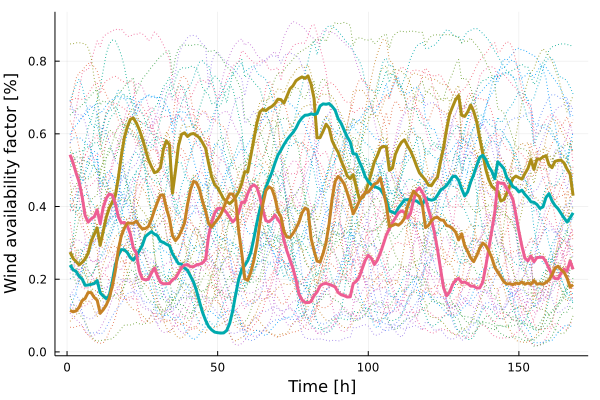

Source data for this figure (header and first rows):
x1, x2, x3, x4
0.2746, 0.2389, 0.5426, 0.114
0.2571, 0.2261, 0.5198, 0.1103
0.2486, 0.2215, 0.4921, 0.1127
0.2394, 0.2079, 0.4676, 0.1227
0.2462, 0.2009, 0.4273, 0.1409
0.2559, 0.1831, 0.375, 0.147
0.2713, 0.1841, 0.3569, 0.1633
0.3038, 0.1858, 0.3661, 0.1632
0.3228, 0.188, 0.3714, 0.15
0.3412, 0.1962, 0.3908, 0.1422
0.293, 0.1627, 0.3524, 0.1063
0.3318, 0.1538, 0.3973, 0.1159
0.3696, 0.1467, 0.4223, 0.1286
0.3953, 0.1545, 0.4344, 0.1477
0.4119, 0.193, 0.4317, 0.1802
0.4286, 0.2379, 0.4091, 0.2219
0.4772, 0.2656, 0.3723, 0.2794
0.5375, 0.2814, 0.3551, 0.3187
0.5883, 0.2809, 0.3561, 0.3402
0.6186, 0.2735, 0.3473, 0.3539
0.6399, 0.2594, 0.3249, 0.3543
0.6435, 0.2526, 0.286, 0.3538
0.6301, 0.2641, 0.2717, 0.3601
0.6113, 0.2786, 0.2224, 0.3476
0.5872, 0.2936, 0.2009, 0.3382
0.5582, 0.3175, 0.1983, 0.3396
0.5294, 0.3245, 0.1999, 0.345
0.5101, 0.3308, 0.2165, 0.3644
0.4931, 0.324, 0.2304, 0.3893
0.4963, 0.3197, 0.209, 0.4117
0.5076, 0.3047, 0.1917, 0.4314
0.5575, 0.3012, 0.1872, 0.4316
0.5806, 0.2962, 0.1878, 0.3944
0.5696, 0.2921, 0.1881, 0.3665
0.4367, 0.2701, 0.1985, 0.32
0.4986, 0.2562, 0.2031, 0.3061
0.5678, 0.2428, 0.2174, 0.3163
0.5986, 0.2415, 0.2325, 0.3338
0.6028, 0.2307, 0.2388, 0.3544
0.5926, 0.2244, 0.2404, 0.4054
0.5992, 0.208, 0.2343, 0.4465
0.6009, 0.1921, 0.2344, 0.4693
0.5954, 0.1675, 0.2397, 0.4655
0.5888, 0.137, 0.2412, 0.4459
0.5753, 0.1084, 0.2453, 0.4127
0.5599, 0.0866, 0.2545, 0.3866
0.5184, 0.06979, 0.3198, 0.3534
0.4821, 0.06062, 0.3566, 0.3431
0.4603, 0.05452, 0.3815, 0.3548
0.4512, 0.05285, 0.3944, 0.3653
0.4363, 0.05186, 0.3954, 0.3777
0.4209, 0.05229, 0.3928, 0.3963
0.414, 0.05883, 0.3829, 0.4185
0.4077, 0.07866, 0.3698, 0.4348
0.4155, 0.1137, 0.3575, 0.4342
0.4263, 0.1592, 0.3664, 0.4158
0.441, 0.1997, 0.3841, 0.3308
0.463, 0.2265, 0.4122, 0.2714
0.4961, 0.2377, 0.4112, 0.2017
0.4948, 0.2514, 0.4359, 0.1968
... 108 more rows
